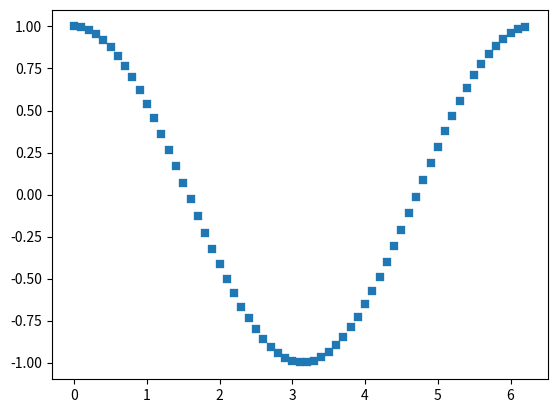

Generate this figure with matplotlib:
# [redacted]
# 开发时间:2021/12/13 19:23
'''
matplotlib是python最著名的绘图库，模块依赖于numpy模块和tkinter模块
matplotlib.pyplot是绘制各类可视化图形的命令子库，提供了和matlab类似的绘图API

'''

# x=[3,1,4,5,2]
# plt.figure(figsize=(8,4))#绘画窗口设置绘画窗口大小
# plt.xlabel("xlabel")
# plt.ylabel("ylabel")
# plt.rcParams['font.sans-serif']=['SimHei']#plt.rcParams['font.sans-serif']=['字体']
# plt.title("博哥的流量")
# plt.axis([-1,10,0,6])#x，y坐标轴尺寸
# plt.plot(x,'--1b')#绘制折线图plt.plot（参数x,参数y,'风格，标记，颜色字符',........）可放多个图
# plt.show()

import numpy as np
import matplotlib.pyplot as plt
x = np.arange(0, 2.0*np.pi, 0.1)  #x轴数据
y = np.cos(x)             #y轴数据
plt.scatter(x,y,s=40,linewidths=6,marker='+')#plt.scatter()绘制散点图
plt.show()

# import matplotlib.pyplot as plt
# plt.rcParams['font.sans-serif']=['SimHei']     #用来正常显示中文标签
# labels = ['娱乐','育儿','饮食','房贷','交通','其它']
# sizes = [2,5,12,70,2,9]
# explode = (0,0,0,0.1,0,0)#部分图形分离
# plt.pie(sizes,explode=explode,labels=labels,autopct='%1.1f%%',shadow=False,startangle=150)#绘制饼状图plt.pie（）
# plt.title("饼图示例-8月份家庭支出")#
# plt.axis('equal')
# plt.legend(loc="upper right", fontsize=10,bbox_to_anchor=(1.1,1.05),borderaxespad=0.3)
# plt.show()
'''
上面的图形为椭圆形，可加入以下一条命令将之显示为长宽相等的饼图。
plt.axis('equal')   #该行代码使饼图长宽相等
添加图例
plt.legend(loc="upper right", fontsize=10,bbox_to_anchor=(1.1,1.05),borderaxespad=0.3)
'''
